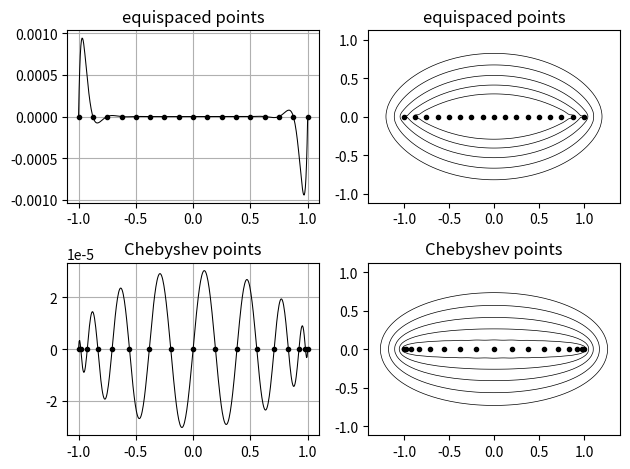

Recreate this plot in Python.
"""p10.py - polynomials and corresponding equipotential curves"""

import numpy as np
import matplotlib.pyplot as plt

n = 16

for i in range(2):
    if not i:
        s = "equispaced points"
        x = -1 + 2 * np.arange(n + 1) / n
    else:
        s = "Chebyshev points"
        x = np.cos(np.pi * np.arange(n + 1) / n)
    p = np.poly(x)

    # Plot p(x) over [-1, 1]
    xx = np.arange(-1, 1.005, 0.005)
    pp = np.polyval(p, xx)
    plt.subplot(2, 2, 2 * i + 1)
    plt.plot(x, 0 * x, "k.", markersize=6)
    plt.plot(xx, pp, "k-", linewidth=0.75)
    plt.grid(True)
    plt.xticks(np.arange(-1, 1.5, 0.5))
    plt.title(s)

    # Plot equipotential curves
    plt.subplot(2, 2, 2 * (i + 1))
    plt.plot(np.real(x), np.imag(x), "k.", markersize=6)
    plt.xlim(-1.4, 1.4)
    plt.ylim(-1.12, 1.12)

    xgrid = np.arange(-1.4, 1.42, 0.02)
    ygrid = np.arange(-1.12, 1.14, 0.02)
    xx, yy = np.meshgrid(xgrid, ygrid)
    zz = xx + 1j * yy
    pp = np.polyval(p, zz)
    levels = 10.0 ** np.arange(-4, 1)
    plt.contour(xx, yy, abs(pp), levels, colors="k", linewidths=0.5)
    plt.xticks(np.arange(-1, 1.5, 0.5))
    plt.title(s)

plt.tight_layout()
plt.show()
